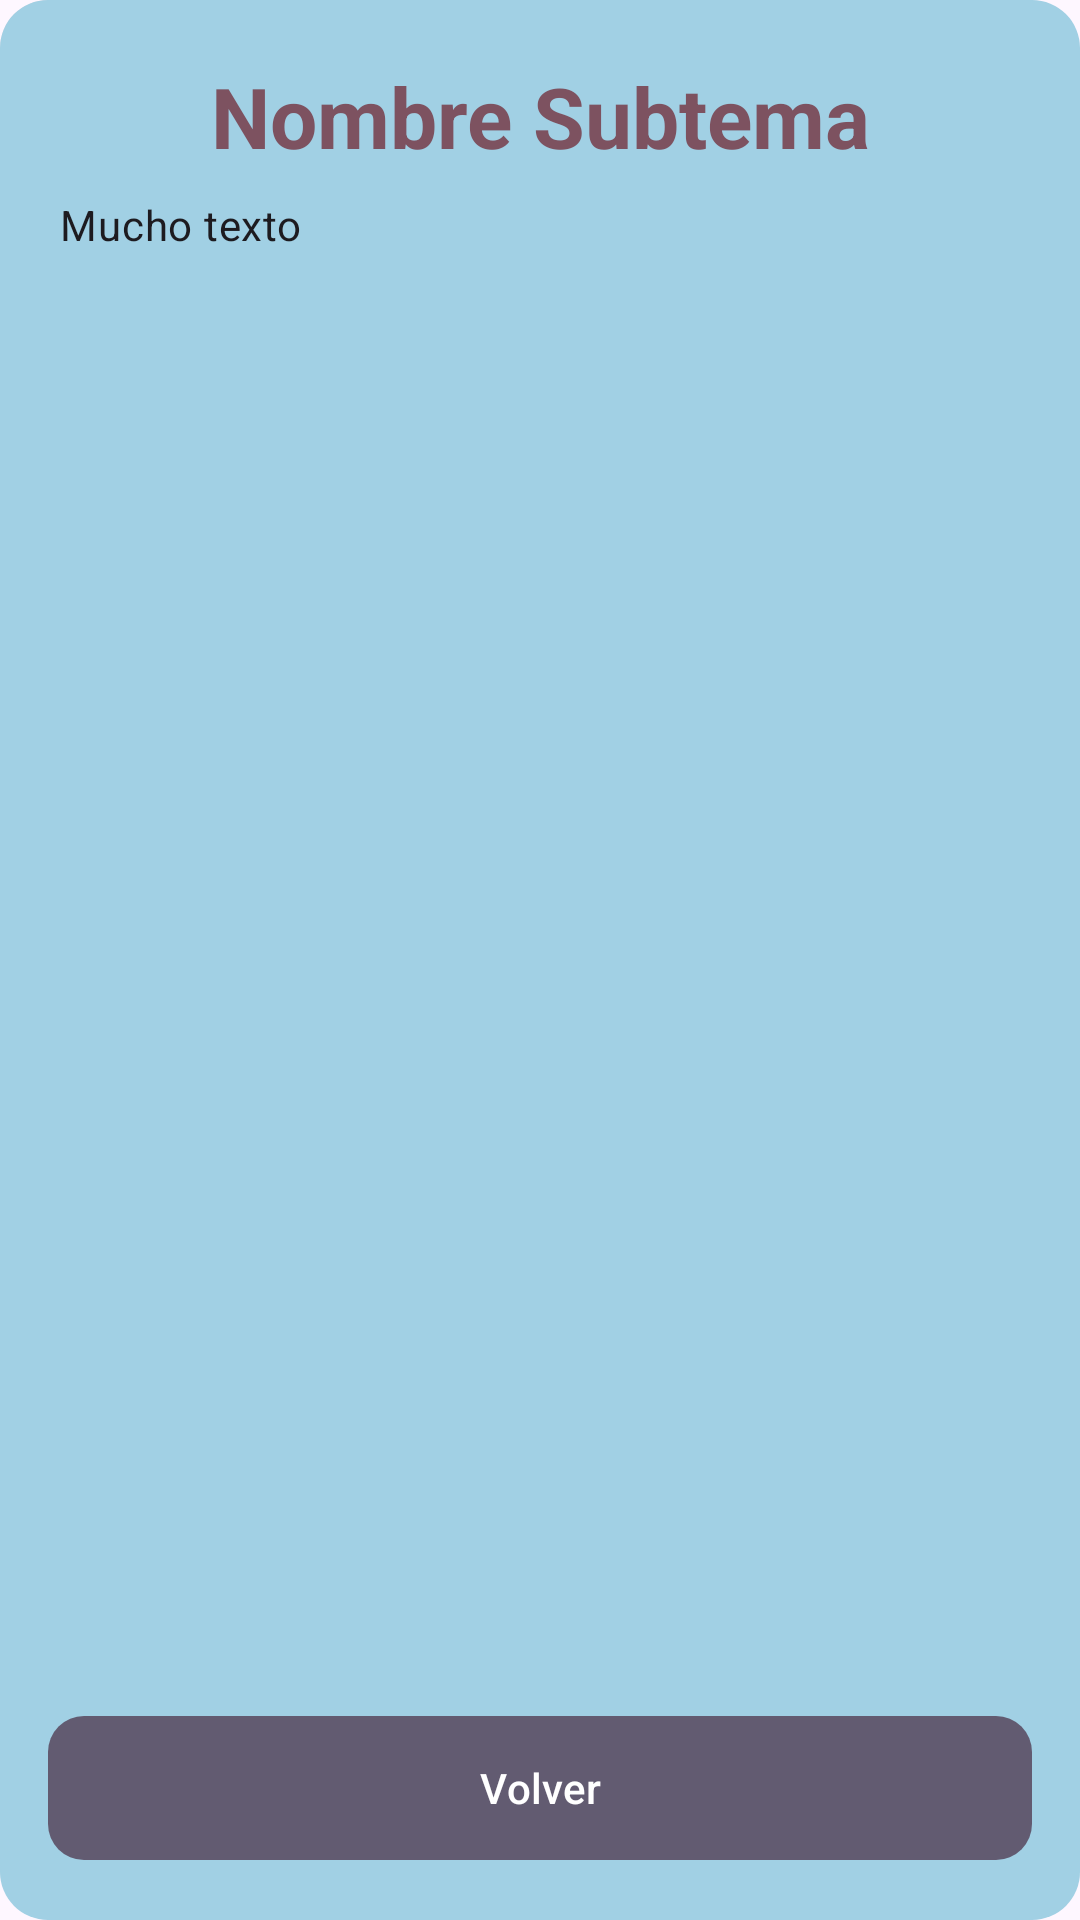

Here is an Android app screen rendered from its layout file. Give the layout XML and the strings, colors and styles it references.
<!-- AndroidManifest.xml: application theme Base.Theme.SmartLearn -->
<!-- res/layout/fragment_teoria.xml -->
<?xml version="1.0" encoding="utf-8"?>
<FrameLayout xmlns:android="http://schemas.android.com/apk/res/android"
    xmlns:app="http://schemas.android.com/apk/res-auto"
    xmlns:tools="http://schemas.android.com/tools"
    android:id="@+id/container_teoria"
    android:layout_width="match_parent"
    android:layout_height="match_parent"
    android:background="?attr/android:colorBackground"
    android:animation="@anim/fade_in"
    tools:context=".ui.main.combo.principal.contenido.teoria.TeoriaFragment">

    <ScrollView
        android:id="@+id/scroll_teoria"
        android:layout_width="match_parent"
        android:layout_height="match_parent"
        android:clipToPadding="false"
        android:fillViewport="true"
        android:overScrollMode="ifContentScrolls">

        <LinearLayout
            android:id="@+id/content_container"
            android:layout_width="match_parent"
            android:layout_height="wrap_content"
            android:background="@drawable/bg_card_elevated"
            android:orientation="vertical"
            android:padding="20dp">

            <TextView
                android:id="@+id/tv_titulo_subtema"
                android:layout_width="match_parent"
                android:layout_height="wrap_content"
                android:gravity="center"
                android:text="Nombre Subtema"
                android:textAppearance="?attr/textAppearanceHeadlineMedium"
                android:textColor="?attr/colorTertiary"
                android:textStyle="bold" />

            <TextView
                android:id="@+id/tv_contenido_teoria"
                android:layout_width="match_parent"
                android:layout_height="wrap_content"
                android:layout_marginTop="8dp"
                android:lineSpacingExtra="5dp"
                android:lineSpacingMultiplier="1.2"
                android:text="Mucho texto"
                android:textAppearance="?attr/textAppearanceBodyMedium"
                android:textColor="?attr/colorOnSurface" />
        </LinearLayout>
    </ScrollView>

    <com.google.android.material.button.MaterialButton
        android:id="@+id/btn_volver"
        android:layout_width="match_parent"
        android:layout_height="56dp"
        android:layout_gravity="bottom"
        android:layout_marginStart="16dp"
        android:layout_marginEnd="16dp"
        android:layout_marginBottom="16dp"
        android:contentDescription="Volver"
        android:text="Volver"
        android:textAllCaps="false"
        android:elevation="4dp"
        app:backgroundTint="?attr/colorSecondary"
        app:cornerRadius="12dp" />

    
    <FrameLayout
        android:id="@+id/container_reproductor_lsm"
        android:layout_width="180dp"
        android:layout_height="240dp"
        android:layout_gravity="bottom|end"
        android:layout_marginEnd="10dp"
        android:layout_marginBottom="75dp"
        android:visibility="gone">

        <androidx.media3.ui.PlayerView
            android:id="@+id/player_view_lsm"
            android:layout_width="match_parent"
            android:layout_height="match_parent"
            android:visibility="gone"
            app:use_controller="false" />

        <ImageView
            android:id="@+id/image_view_lsm"
            android:layout_width="match_parent"
            android:layout_height="match_parent"
            android:contentDescription="seña"
            android:scaleType="fitCenter" />
    </FrameLayout>

</FrameLayout>
<!-- resources referenced by this layout -->
<resources>
  <!-- drawable bg_card_elevated (drawable) -->
  <?xml version="1.0" encoding="utf-8"?>
  <layer-list xmlns:android="http://schemas.android.com/apk/res/android">
      
      <item android:bottom="2dp" android:right="2dp">
          <shape android:shape="rectangle">
              <solid android:color="#1A000000" />
              <corners android:radius="16dp" />
          </shape>
      </item>
      
      <item android:bottom="0dp" android:right="0dp">
          <shape android:shape="rectangle">
              <solid android:color="@color/colorSurface" />
              <corners android:radius="16dp" />
          </shape>
      </item>
  </layer-list>
  <color name="colorSurface">#A1D0E4</color>
  <color name="colorHeader">#1E3A8A</color>
  <color name="colorBackground">#BFE4F4</color>
  <color name="white">#FFFFFFFF</color>
  <color name="colorOnBackground">#0B1A2B</color>
  <color name="colorOnSurface">#1F2937</color>
  <color name="colorSecondary">#3FAF7A</color>
  <color name="black">#FF000000</color>
  <color name="colorAccent">#2E8CA0</color>
  <color name="colorError">#EF4444</color>
  <color name="colorNeutral100">#F3F4F6</color>
  <color name="colorNeutral400">#9CA3AF</color>
  <color name="colorOnSurfacePrimary">#030034</color>
  <style name="TextAppearance.SmartLearn.Medium.Headline" parent="TextAppearance.Material3.HeadlineMedium">
          <item name="android:textSize">22sp</item>
      </style>
  <style name="TextAppearance.SmartLearn.Medium.Subtitle" parent="TextAppearance.Material3.TitleLarge">
          <item name="android:textSize">18sp</item>
      </style>
  <style name="TextAppearance.SmartLearn.Medium.Body" parent="TextAppearance.Material3.BodyLarge">
          <item name="android:textSize">16sp</item>
      </style>
  <style name="TextAppearance.SmartLearn.Medium.BodyReading" parent="TextAppearance.Material3.BodyMedium">
          <item name="android:textSize">14sp</item>
          <item name="android:lineSpacingExtra">10dp</item>
      </style>
</resources>
